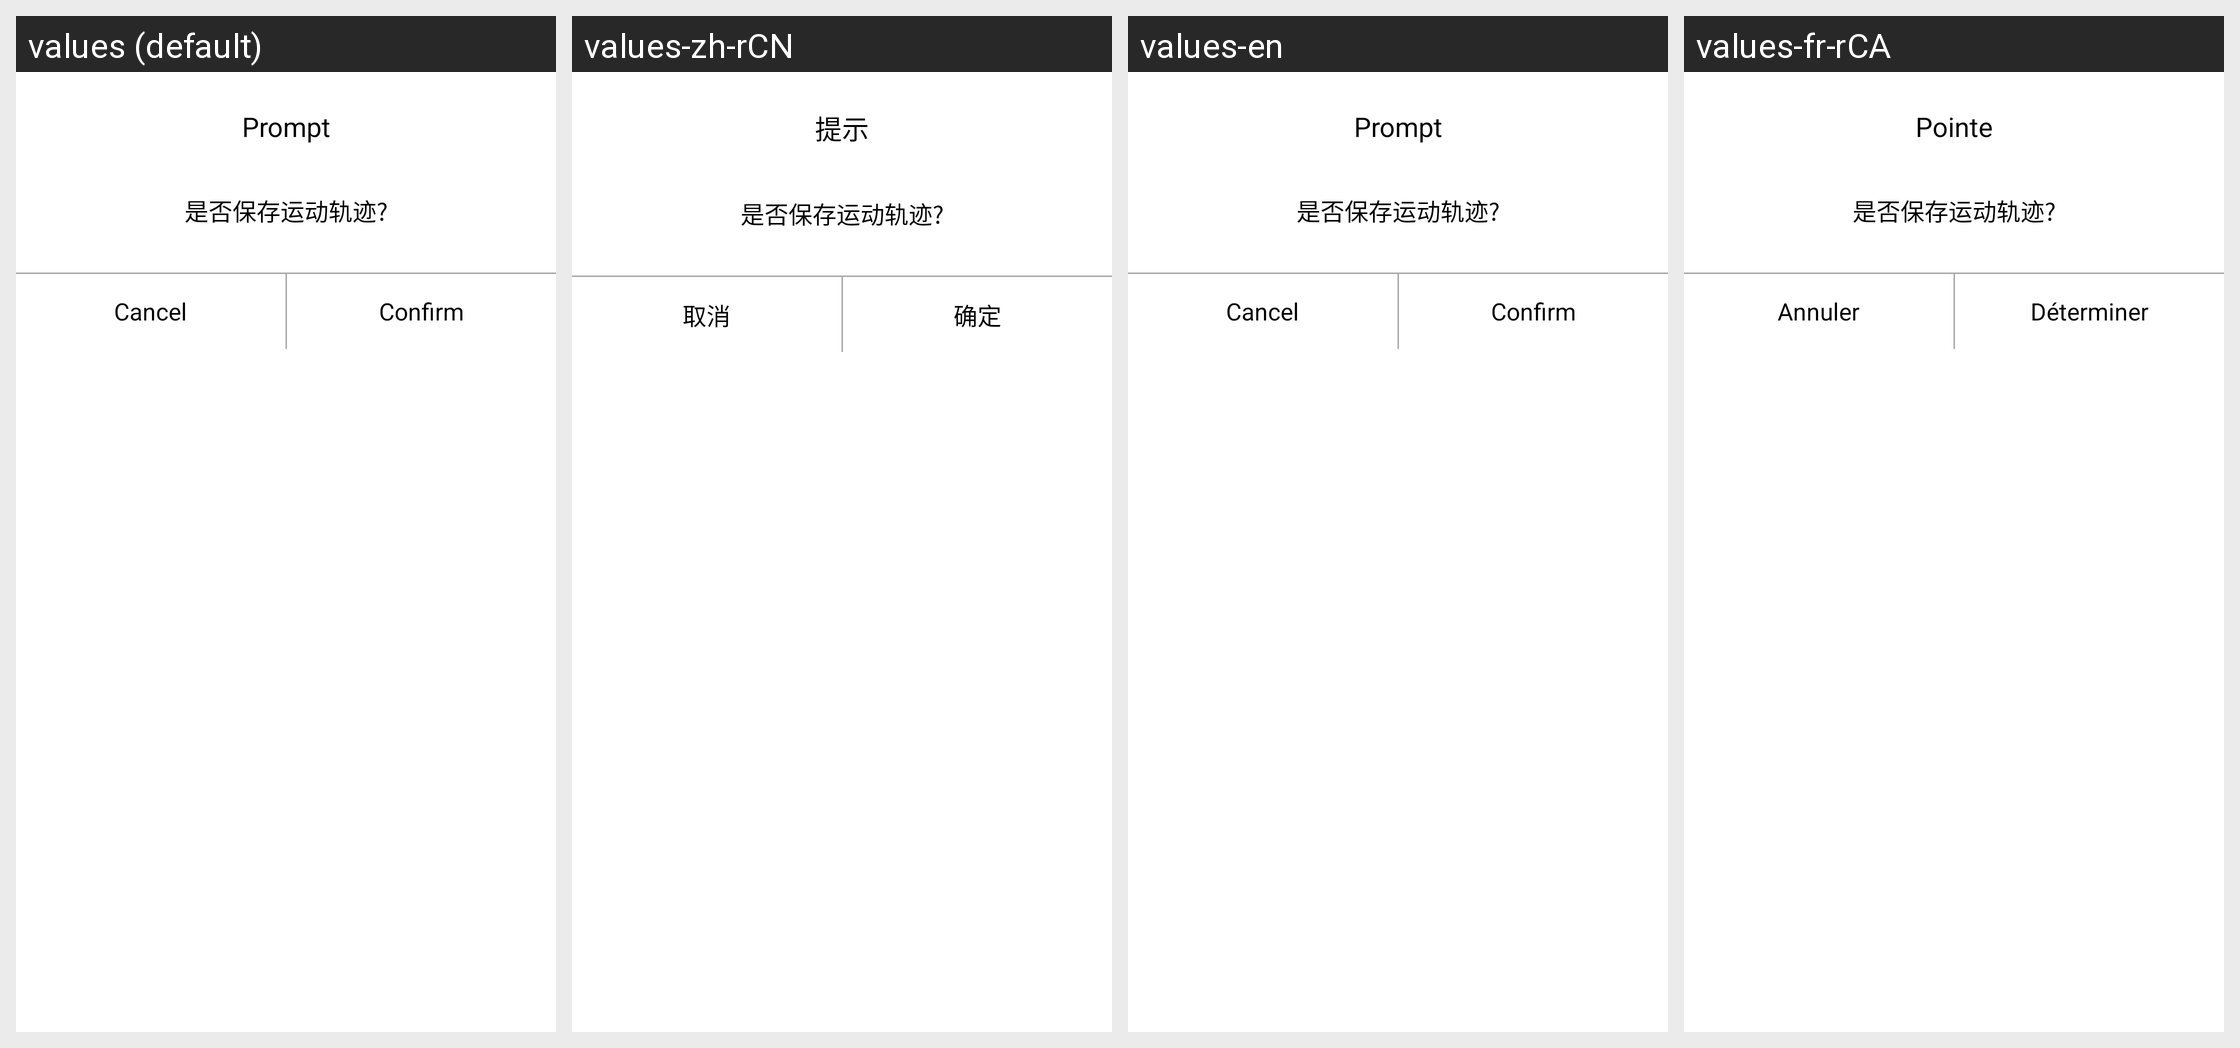

Here is an Android app screen in its default locale and in the app's own translations. Write out the translated-string differences for the strings that appear on this screen.
Android screen res/layout/dialog_commom.xml rendered under 4 locales, left to right: values (default), values-zh-rCN, values-en, values-fr-rCA. Device: Nexus 5 (rendered at 1080×1920; each locale shown at half size, 540×960, under a caption strip naming it); theme BAppTheme.
Other locales in the repository, not shown: values-de-rDE, values-es-rES, values-fr-rBE, values-fr-rFR, values-it-rCH, values-it-rIT, values-ja-rJP, values-ko-rKR, values-pt-rBR, values-ru-rRU, values-vi-rVN, values-zh-rHK, values-zh-rTW.
Strings drawn on this screen, with the default value and each locale's value (text and hints the layout hard-codes, and strings that could not be matched under every locale, appear in the picture but are not listed):

prompt
  values: Prompt
  values-zh-rCN: 提示
  values-en: Prompt
  values-fr-rCA: Pointe

cancle
  values: Cancel
  values-zh-rCN: 取消
  values-en: Cancel
  values-fr-rCA: Annuler

confirm
  values: Confirm
  values-zh-rCN: 确定
  values-en: Confirm
  values-fr-rCA: Déterminer
